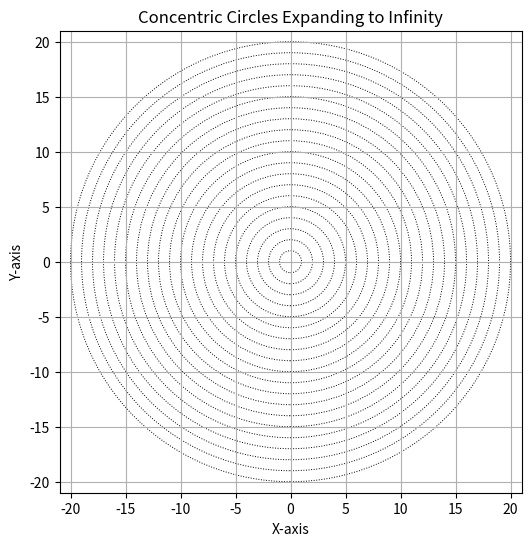

Reproduce this figure in Python.
import matplotlib.pyplot as plt
import numpy as np

# Define the center point
center = (0, 0)

# Create a figure and axis
fig, ax = plt.subplots(figsize=(6, 6))

# Plot concentric circles with increasing radii
for radius in range(1, 21):  # You can adjust the number of circles as needed
    circle = plt.Circle(center, radius, fill=False, linestyle='dotted', linewidth=0.7)
    ax.add_patch(circle)

# Set axis limits to ensure the circles are visible
ax.set_xlim(-21, 21)
ax.set_ylim(-21, 21)

# Set aspect ratio to be equal to avoid distortion
ax.set_aspect('equal', adjustable='box')

# Add labels
ax.set_xlabel('X-axis')
ax.set_ylabel('Y-axis')

# Add a title
plt.title('Concentric Circles Expanding to Infinity')

# Show the plot
plt.grid(True)
plt.show()
